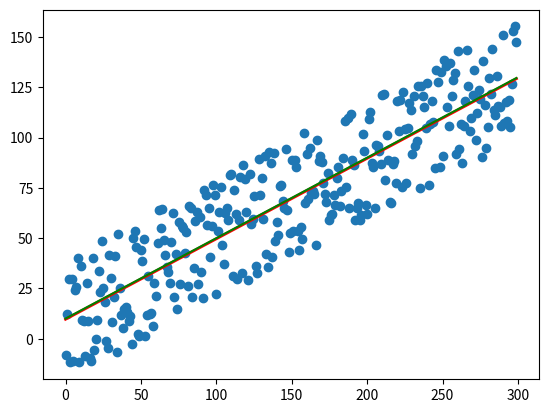

This figure's Python source:
import numpy as np
import matplotlib.pyplot as plt


def rmse(y_true, y_pred):
    return np.sqrt(np.mean(((np.array(y_pred) - np.array(y_true)) ** 2)))


def fit(X, Y):
    cov = 0
    x_mean = np.mean(X)
    y_mean = np.mean(Y)
    for i in range(len(X)):
        cov += (X[i] - x_mean) * (Y[i] - y_mean)
    b1 = cov / sum([(x - x_mean) ** 2 for x in X])
    b0 = y_mean - b1*x_mean
    return b0, b1


def predict(X, b0, b1):
    return [b0 + b1*x for x in X]


def create_dataset(b0, b1, size):
    X = range(size)
    Y = [b0 + b1 * x + np.random.randint(-size // 10, size // 10) for x in X]
    return X,  Y


if __name__ == "__main__":
    b0 = 10
    b1 = 0.4
    X, Y = create_dataset(b0, b1, 300)
    plt.scatter(X, Y)
    y_pred = predict(X, *fit(X, Y))
    y_true = [b0 + b1*x for x in X]
    print(rmse(y_true, y_pred))
    plt.plot(X, y_pred, c="r", linewidth=2)
    plt.plot(X, y_true, c="g")
    plt.show()
